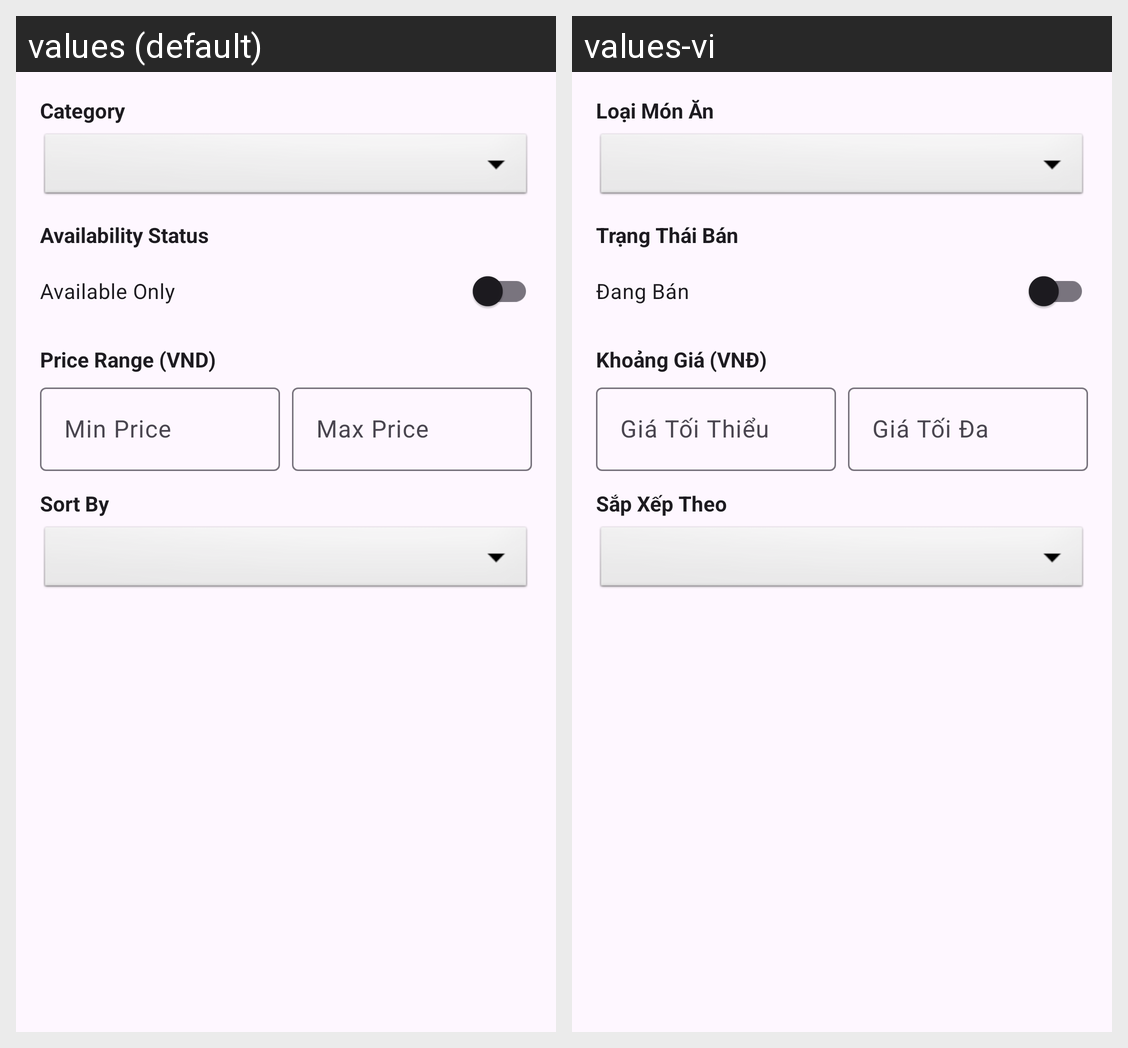

Translations of the strings shown on this Android screen, per locale in the grid:
Android screen res/layout/dialog_filter_dish.xml rendered under 2 locales, left to right: values (default), values-vi. Device: Nexus 5 (rendered at 1080×1920; each locale shown at half size, 540×960, under a caption strip naming it); theme Theme.BIT240017_FoodManager.
Strings drawn on this screen, with the default value and each locale's value (text and hints the layout hard-codes, and strings that could not be matched under every locale, appear in the picture but are not listed):

filter_category
  values: Category
  values-vi: Loại Món Ăn

filter_status
  values: Availability Status
  values-vi: Trạng Thái Bán

filter_available_only
  values: Available Only
  values-vi: Đang Bán

filter_price_range
  values: Price Range (VND)
  values-vi: Khoảng Giá (VNĐ)

filter_min_price
  values: Min Price
  values-vi: Giá Tối Thiểu

filter_max_price
  values: Max Price
  values-vi: Giá Tối Đa

sort_by
  values: Sort By
  values-vi: Sắp Xếp Theo
